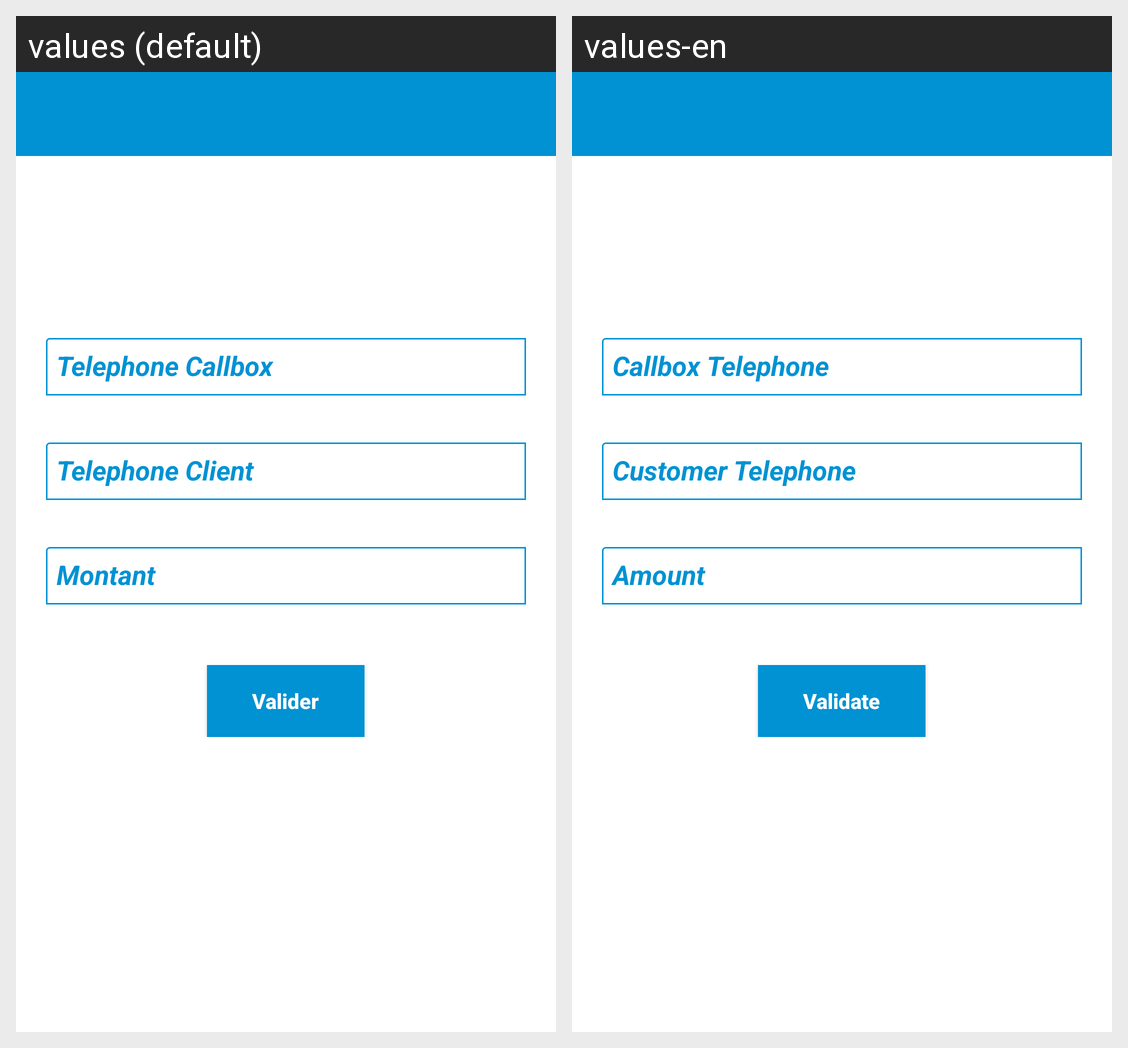

Here is an Android app screen in its default locale and in the app's own translations. Write out the translated-string differences for the strings that appear on this screen.
Android screen res/layout/activity_phone_withdrawal.xml rendered under 2 locales, left to right: values (default), values-en. Device: Nexus 5 (rendered at 1080×1920; each locale shown at half size, 540×960, under a caption strip naming it); theme Theme.LIGHT_PROJECT_MOBILE.
Strings drawn on this screen, with the default value and each locale's value (text and hints the layout hard-codes, and strings that could not be matched under every locale, appear in the picture but are not listed):

telCallbox
  values: Telephone Callbox
  values-en: Callbox Telephone

telClient
  values: Telephone Client
  values-en: Customer Telephone

montant
  values: Montant
  values-en: Amount

valider
  values: Valider
  values-en: Validate
